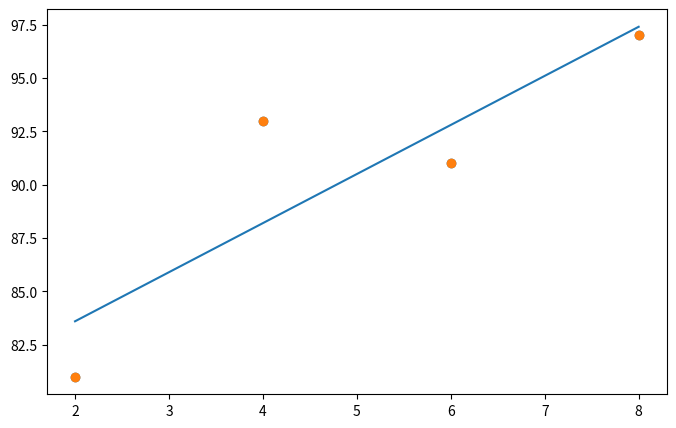
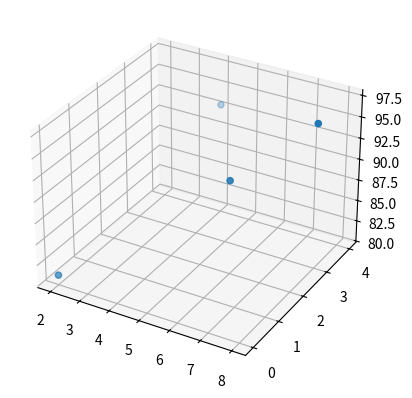

Write the Python code that produced these figures, in order.
import numpy as np

# 임의의 기울기와 절편값
fake_a_b = [3, 76]

data = [[2, 81], [4, 93], [6, 91], [8, 97]]
x = np.array([2, 4, 6, 8])
y = np.array([81, 93, 91, 97])

def predict(x):
  return fake_a_b[0]*x + fake_a_b[1] # 일차 방정식 y = ax + b

predict_result = []

# 모든 x값을 한 번씩 대입하여 예측값 리스트 작성
for i in range(len(x)):
  predict_result.append(predict(x[i]))
  print(f"공부시간={x[i]:f}, 실제점수={y[i]:f}, 예측점수={predict(x[i]):f}")

# 평균 제곱 오차 함수를 각 y값에 대입하여 최종값 도출
n = len(x)
def mse(y, y_pred):
  return (1/n) * sum((y - y_pred)**2)

print("평균 제곱 오차: " + str(mse(y, predict_result)))

import numpy as np

fake_a_b = [3, 76]

# 공부한 시간에 대한 성적 값을 x, y 값으로 입력
data = [[2, 81], [4, 93], [6, 91], [8, 97]]
x = [i[0] for i in data]
y = [i[1] for i in data]

# predict()로 일차 방정식 구현
def predict(x):
  return fake_a_b[0]*x + fake_a_b[1]


# 평균제곱 오차공식 (1/n)∑(ŷ_i - y_i)²= (1/n)∑((ax_i + b) - y_i)²
def mse(y_hat, y):
  return ((y_hat-y)**2).mean()

def mse_val(predict_result, y):
  return mse(np.array(predict_result), np.array(y))

predict_result = []
for i in range(len(x)):
  predict_result.append(predict(x[i]))
  print(f"공부시간={x[i]:f}, 실제점수={y[i]:f}, 예측점수={predict(x[i]):f}")

import matplotlib.pyplot as plt
import numpy as np
import pandas as pd

# 공부 시간(x)에 대한 성적(y)
data = [[2, 81], [4, 93], [6, 91], [8, 97]]
x = [i[0] for i in data]
y = [i[1] for i in data]

plt.figure(figsize=(8,5))
plt.scatter(x, y)
plt.show()

x_data = np.array(x)
y_data = np.array(y)

# 초기식 y = 0x + 0
a, b = 0, 0

# 학습률 정하기
lr = 0.05

# 반복횟수 설정(0부터 count)
epochs = 2000

# 경사 하강법
for i in range(epochs):
  y_pred = a * x_data + b # 오차 함수 y = ax + b 구하기
  error = y_data - y_pred # 실제값 - 예측값, 오차 구하기
  # 미분값 구하기
  a_diff = -(1/len(x_data)) * sum(x_data * error)
  b_diff = -(1/len(x_data)) * sum(y_data - y_pred)
  # 학습률을 곱해 기존 값 업데이트
  a -= lr * a_diff
  b -= lr * b_diff

  if i % 100 == 0:
    print(f"epoch={i:f}, 기울기={a:0.4f}, 절편={b:0.4f}")

y_pred = a * x_data + b
plt.scatter(x, y)
plt.plot([min(x_data), max(x_data)], [min(y_pred), max(y_pred)])
plt.show()


import numpy as np
import matplotlib.pyplot as plt

# 공부 시간(x1), 과외 시간(x2), 성적(y)
x1 = np.array([2, 4, 6, 8])
x2 = np.array([0, 4, 2, 3])
y = np.array([81, 93, 91, 97])

fig = plt.figure()
ax = fig.add_subplot(111, projection='3d')
ax.scatter3D(x1, x2, y)
plt.show()

# 기울기 a1, a2와 절편 b 초기화
a1, a2, b = [0]*3

# 학습률
lr = 0.01

# 반복 횟수
epochs = 2000

# x값 cnt. 단, x1과 x2 수가 같으므로 하나만 체크해도 가능
n = len(x1)

# 경사 하강법
for i in range(epochs):
  y_pred = a1 * x1 + a2 * x2 + b # 예측값 계산
  error = y - y_pred             # 실제갑 - 예측값

  a1_diff = (2/n) * sum(-x1 * error)
  a2_diff = (2/n) * sum(-x2 * error)
  b_diff  = (2/n) * sum(-error)

  # 학습률을 곱하여 기존값 업데이트
  a1 -= lr * a1_diff
  a2 -= lr * a2_diff
  b -= lr * b_diff

  if i % 100 == 0:
    print(f"epoch={i:f}, 기울기={a:0.4f}, 절편={b:0.4f}")

# 실제 점수와 예측된 점수를 출력합니다.
print("실제 점수:", y)
print("예측 점수:", y_pred)


import numpy as np

# 가중치
w11 = np.array([-2, -2])
w12 = np.array([2, 2])
w2 = np.array([1, 1])

# bias
b1 = 3
b2 = -1
b3 = -1

# 퍼셉트론
def MLP(x, w, b):
  y = np.sum(w * x) + b
  if y <= 0:
    return 0
  else:
    return 1

# NAND gate
def NAND(x1, x2):
  return MLP(np.array([x1, x2]), w11, b1)

# OR gate
def OR(x1, x2):
  return MLP(np.array([x1, x2]), w12, b2)

# AND gate
def AND(x1, x2):
  return MLP(np.array([x1, x2]), w2, b3)

# XOR gate
def XOR(x1, x2):
  return AND(NAND(x1, x2), OR(x1, x2))

# x1, x2 값을 번갈아 대입해가며 최종값 출력
if __name__ == '__main__':
  for x in [(0,0 ), (1, 0), (0, 1), (1, 1)]:
    y = XOR(x[0], x[1])
    print(f"입력값: {str(x)}, 출력값: {str(y)}")

#                 --> NAND gate
# MLP(퍼셉트론)                 --> AND(NAND, OR) == XOR (결과 도출)
#                 --> OR gate

